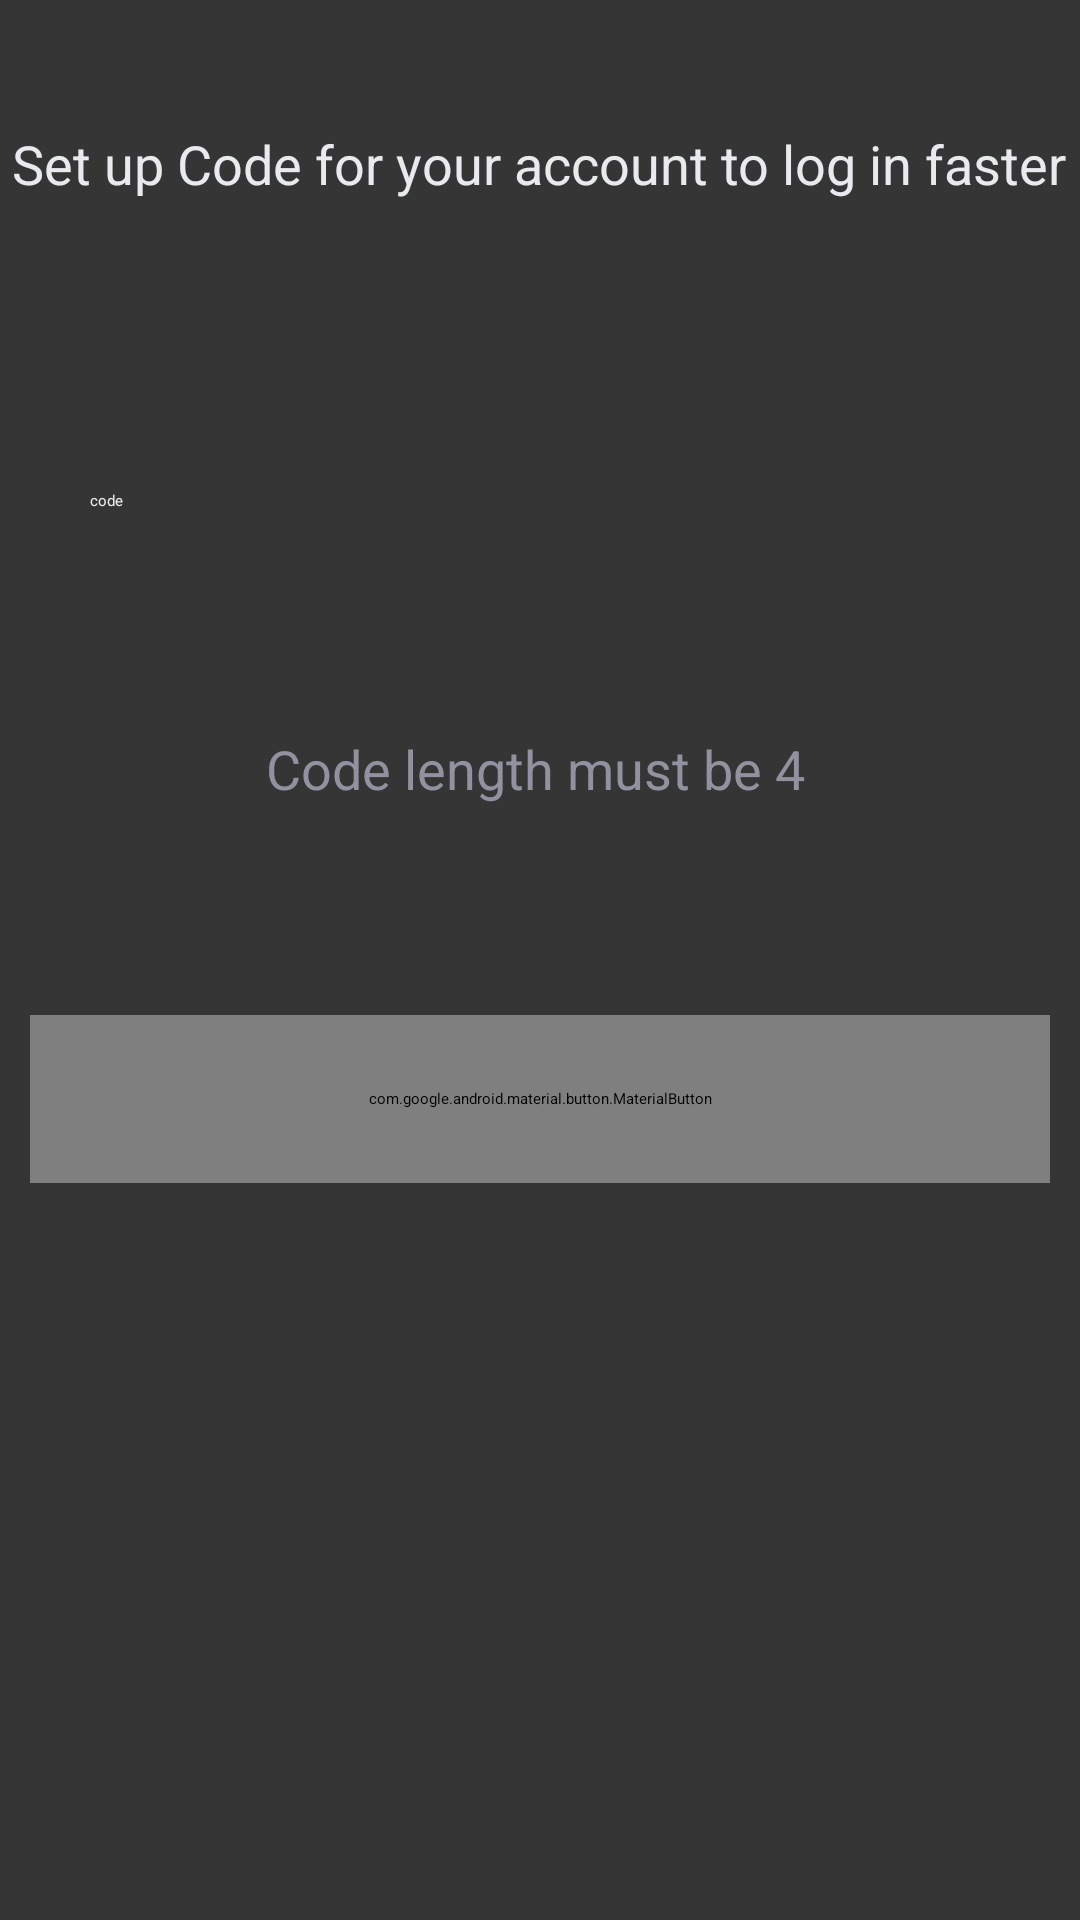

Layout XML and referenced resources for this Android screen:
<!-- AndroidManifest.xml: application theme Theme.App.Starting -->
<!-- res/layout/fragment_code.xml -->
<?xml version="1.0" encoding="utf-8"?>
<androidx.constraintlayout.widget.ConstraintLayout xmlns:android="http://schemas.android.com/apk/res/android"
    xmlns:tools="http://schemas.android.com/tools"
    android:layout_width="match_parent"
    xmlns:app="http://schemas.android.com/apk/res-auto"
    android:background="@color/background"
    android:layout_height="match_parent">

    <androidx.appcompat.widget.AppCompatEditText
        android:id="@+id/amount_et"
        android:layout_width="match_parent"
        android:layout_height="40dp"
        android:layout_margin="30dp"
        android:hint="code"
        android:inputType="number"
        android:maxLength="4"
        android:textColor="@color/white"
        android:textColorHint="@color/white"
        app:layout_constraintBottom_toBottomOf="parent"
        app:layout_constraintEnd_toEndOf="parent"
        app:layout_constraintHorizontal_bias="1.0"
        app:layout_constraintStart_toStartOf="parent"
        app:layout_constraintTop_toTopOf="parent"
        app:layout_constraintVertical_bias="0.247" />

    <TextView
        android:id="@+id/textView3"
        android:layout_width="wrap_content"
        android:layout_height="wrap_content"
        android:layout_marginBottom="92dp"
        android:text="Set up Code for your account to log in faster"
        android:textColor="@color/white"
        android:textSize="18sp"
        app:layout_constraintBottom_toTopOf="@+id/amount_et"
        app:layout_constraintEnd_toEndOf="parent"
        app:layout_constraintHorizontal_bias="0.491"
        app:layout_constraintStart_toStartOf="parent"
        app:layout_constraintTop_toTopOf="parent"
        app:layout_constraintVertical_bias="0.9" />

    <TextView
        android:id="@+id/textView4"
        android:layout_width="wrap_content"
        android:layout_height="wrap_content"
        android:text="Code length must be 4"
        android:textColor="@color/gray"
        android:textSize="18sp"
        app:layout_constraintBottom_toBottomOf="parent"
        app:layout_constraintEnd_toEndOf="parent"
        app:layout_constraintHorizontal_bias="0.491"
        app:layout_constraintStart_toStartOf="parent"
        app:layout_constraintTop_toBottomOf="@+id/amount_et"
        app:layout_constraintVertical_bias="0.099" />

    <com.google.android.material.button.MaterialButton
        android:id="@+id/materialButton"
        android:layout_width="match_parent"
        android:layout_height="56dp"
        android:layout_marginStart="10dp"
        android:layout_marginEnd="10dp"
        android:background="@drawable/rounded_button"
        android:text="Continue"
        android:textAllCaps="false"
        android:textSize="18sp"
        app:layout_constraintBottom_toBottomOf="parent"
        app:layout_constraintEnd_toEndOf="parent"
        app:layout_constraintHorizontal_bias="1.0"
        app:layout_constraintStart_toStartOf="parent"
        app:layout_constraintTop_toBottomOf="@+id/textView4"
        app:layout_constraintVertical_bias="0.222" />


</androidx.constraintlayout.widget.ConstraintLayout>
<!-- resources referenced by this layout -->
<resources>
  <color name="background">#353535</color>
  <color name="gray">#91919F</color>
  <color name="white">#E8EAED</color>
  <!-- drawable rounded_button (drawable) -->
  <?xml version="1.0" encoding="utf-8"?>
  <shape xmlns:android="http://schemas.android.com/apk/res/android">
      <solid android:color="@color/green"></solid>
      <corners  android:radius="20dp"/>
  </shape>
  <style name="Theme.App.Starting" parent="Theme.SplashScreen">
          <item name="windowSplashScreenBackground">#353535</item>
          <item name="windowSplashScreenAnimatedIcon">@drawable/ic_bitcoin_svgrepo_com</item>
          <item name="postSplashScreenTheme">@style/Theme.FinaleProject</item>
      </style>
  <color name="green">#45FF00</color>
  <!-- drawable ic_bitcoin_svgrepo_com (drawable) -->
  <vector android:height="52dp" android:viewportHeight="32"
      android:viewportWidth="32" android:width="52dp" xmlns:android="http://schemas.android.com/apk/res/android">
      <path android:fillColor="#FFFFFF" android:pathData="M31.516,19.869c-2.136,8.579 -10.819,13.787 -19.385,11.652 -8.568,-2.12 -13.787,-10.824 -11.647,-19.381 2.131,-8.577 10.819,-13.796 19.38,-11.661 8.573,2.141 13.792,10.819 11.652,19.396zM23.052,13.719c0.317,-2.12 -1.303,-3.265 -3.521,-4.036l0.72,-2.871 -1.756,-0.443 -0.697,2.813c-0.459,-0.12 -0.937,-0.224 -1.417,-0.333l0.699,-2.839 -1.761,-0.437 -0.719,2.885c-0.38,-0.089 -0.749,-0.177 -1.12,-0.265l-2.416,-0.605 -0.469,1.881c0,0 1.303,0.296 1.271,0.312 0.715,0.183 0.844,0.645 0.824,1.021l-1.969,7.895c-0.099,0.22 -0.323,0.543 -0.817,0.417 0.016,0.025 -1.281,-0.317 -1.281,-0.317l-0.88,2.009 2.281,0.568 1.239,0.323 -0.724,2.923 1.761,0.432 0.724,-2.891c0.479,0.136 0.937,0.255 1.395,0.365l-0.676,2.869 1.76,0.443 0.724,-2.921c2.989,0.567 5.24,0.343 6.188,-2.365 0.76,-2.183 -0.043,-3.437 -1.62,-4.26 1.135,-0.261 2,-1.016 2.239,-2.573zM19.036,19.349c-0.536,2.187 -4.208,1 -5.4,0.703l0.963,-3.864c1.193,0.307 5.005,0.895 4.437,3.161zM19.584,13.693c-0.496,1.989 -3.548,0.984 -4.543,0.733l0.876,-3.52c0.989,0.239 4.181,0.697 3.667,2.781z"/>
  </vector>
  <style name="Theme.FinaleProject" parent="Theme.MaterialComponents.DayNight.NoActionBar">
          
          <item name="colorPrimary">@color/purple_500</item>
          <item name="colorPrimaryVariant">@color/purple_700</item>
          <item name="colorOnPrimary">@color/white</item>
          
          <item name="colorSecondary">@color/teal_200</item>
          <item name="colorSecondaryVariant">@color/teal_700</item>
          <item name="colorOnSecondary">@color/black</item>
          
          <item name="android:textColorHint">@color/white</item>
          <item name="android:statusBarColor" tools:targetApi="l">?attr/colorPrimaryVariant</item>
          
  
      </style>
  <color name="purple_500">#7F3DFF</color>
  <color name="purple_700">#FF3700B3</color>
  <color name="teal_200">#FF03DAC5</color>
  <color name="teal_700">#FF018786</color>
  <color name="black">#FF000000</color>
</resources>
